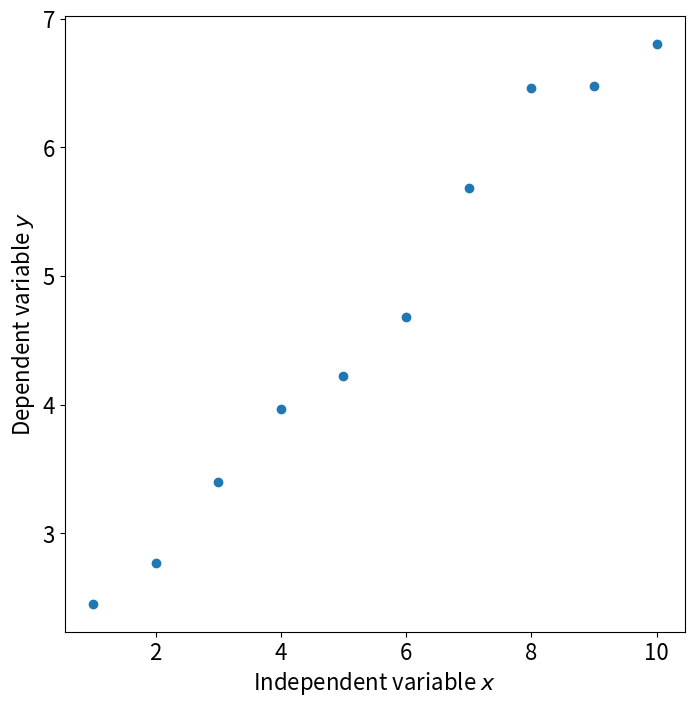
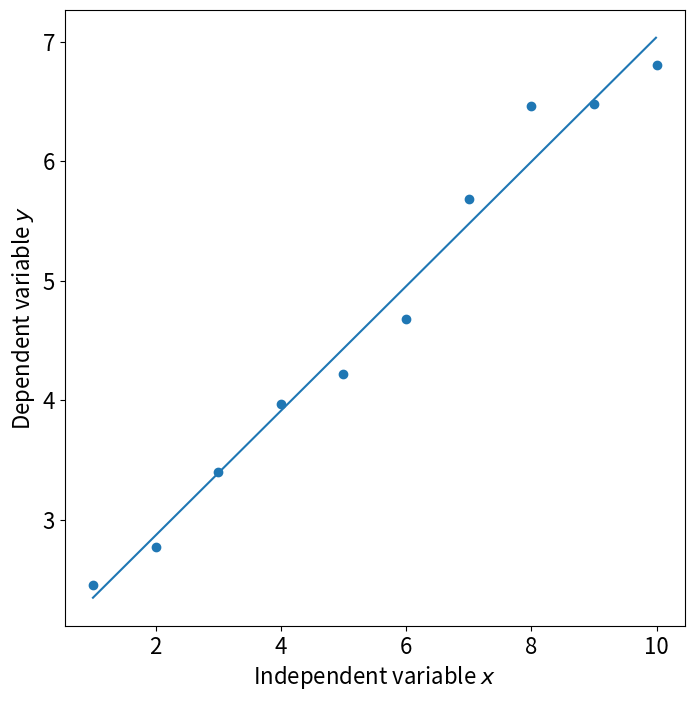
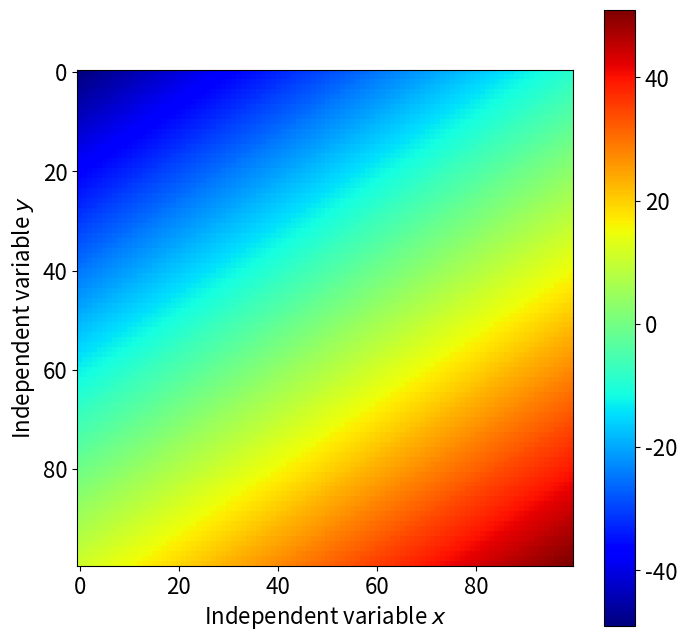
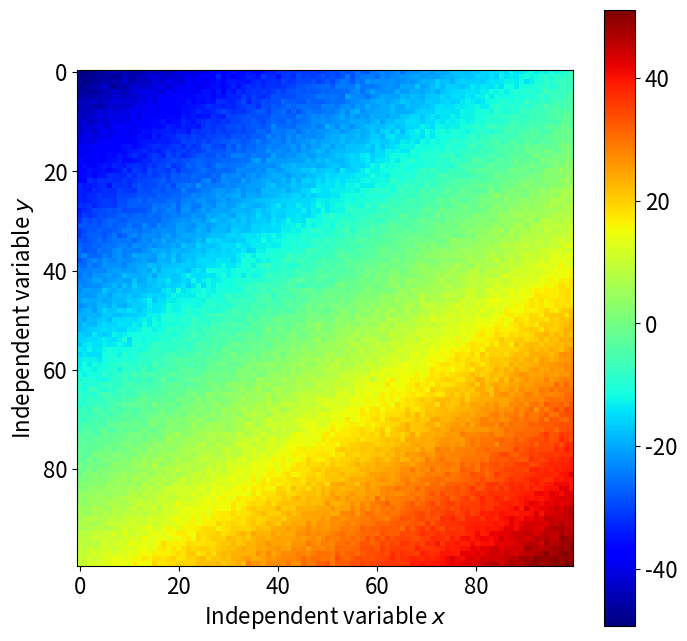

Source code (Python) for these figures, in order:
%reset -f

import math
import numpy as np
import matplotlib.pyplot as plt

import matplotlib
matplotlib.rcParams.update({'font.size': 16})

# First, a brief look at conditioning. 
# The Hilbert matrix is a well-known 
# example of an ill-conditioned matrix:

from scipy.linalg import hilbert
h1=hilbert(5)
print(h1)

# What is it's condition number?

from numpy.linalg import cond
cond(h1)

# Now, let's do some linear fitting of points
# using Vandermonde inversion. 

from numpy.linalg import pinv
from numpy.linalg import inv

# Make up some data...

# ...independent variable
xaxis = np.arange(1.0,11.0,1.0)

# ...dependent variable
yaxis = 2.0 + 0.5*xaxis + np.random.normal(0.0, 0.2, 10)

# and plot it

plt.figure(figsize=(8,8))

plt.scatter(xaxis,yaxis)
plt.xlabel("Independent variable $x$")
plt.ylabel("Dependent variable $y$")
plt.show()

# Set up the Vandermonde matrix

# we need the x and y-axes as column vectors

xcv = xaxis[:, None]
ycv = yaxis[:, None]

# now can create the matrix
vdm = np.concatenate((xcv**0, xcv**1), axis=1)

print(vdm)

# solve to obtain best fit

a = np.transpose(pinv(vdm).dot(ycv))[0]
print("a0 = %.8f, a1 = %.8f" % (a[0],a[1]))

# plot the result

import matplotlib
matplotlib.rcParams.update({'font.size': 16})

plt.figure(figsize=(8,8))

plt.scatter(xaxis,yaxis)
xx = np.arange(xaxis[0],xaxis[9],0.01)
yy = a[0] + a[1]*xx
plt.plot(xx,yy)
plt.xlabel("Independent variable $x$")
plt.ylabel("Dependent variable $y$")
plt.show()

# now, suppose two independent variables 

from numpy.linalg import pinv

x = np.linspace(-10, 10, 100)
y = np.linspace(-10, 10, 100)

# np.meshgrid() basically creates all possible pairings
# of x and y values which makes calculating z values easy

xv, yv = np.meshgrid(x, y)

zv = 1.0 + 2.0*xv + 3.0*yv

plt.figure(figsize=(8,8))

plt.imshow(zv)
plt.colorbar()
plt.xlabel("Independent variable $x$")
plt.ylabel("Independent variable $y$")
plt.jet()

# add some random noise 

plt.figure(figsize=(8,8))

zv = zv + np.random.normal(0, 1, (100,100))

plt.imshow(zv)
plt.colorbar()
plt.xlabel("Independent variable $x$")
plt.ylabel("Independent variable $y$")
plt.jet()

# set up the Vandermonde matrix

# we need the xv, yv and zv as column vectors

xv=np.reshape(xv, -1); xv=xv[:, None]
yv=np.reshape(yv, -1); yv=yv[:, None]
zv=np.reshape(zv, -1); zv=zv[:, None]

# create the matrix

vdm=np.concatenate((xv**0, xv, yv), axis=1)
print(vdm)

# now we can solve
a = np.transpose(pinv(vdm).dot(zv))[0]
print("a0 = %.8f, ax = %.8f ay = %.8f" % (a[0],a[1],a[2]))
